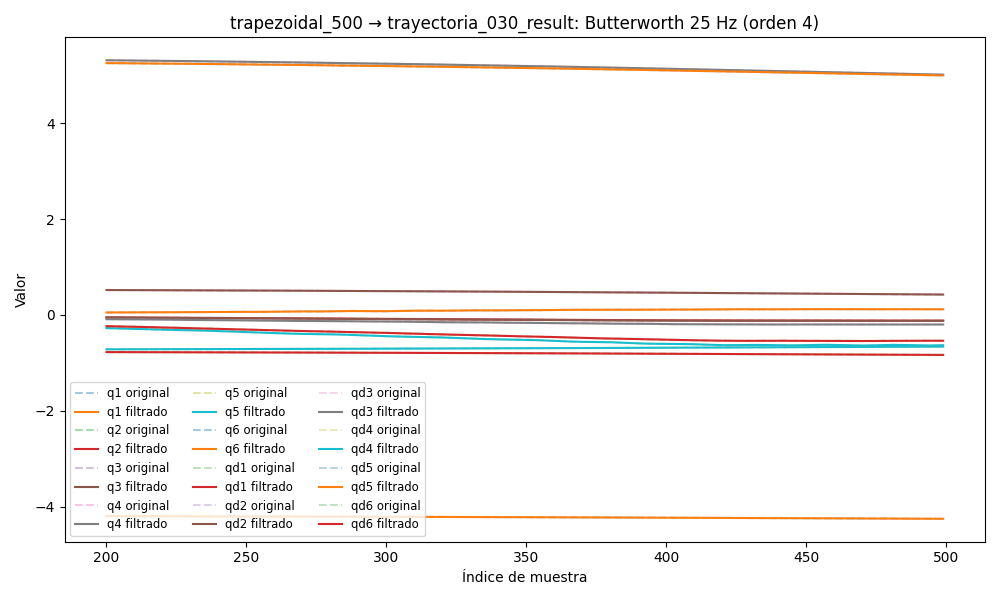

The table this chart was drawn from, first rows:
timestamp, q1, q2, q3, q4, q5, q6, qd1, qd2, qd3, qd4, qd5, qd6, tau1, tau2, tau3, tau4, tau5, tau6
1749046929, -4.183, -0.7647, 0.5347, 5.355, -0.7244, 5.289, 0.005211, -0.0005768, -0.0001252, -0.002614, 0.0006914, -0.00271, -0.07327, -1.563, -1.156, -0.2826, 0.2397, 0.01451
1749046929, -4.183, -0.7647, 0.5347, 5.355, -0.7244, 5.289, 0.004906, -0.0005536, -0.0001148, -0.002583, 0.0006574, -0.0029, -0.05799, -1.572, -1.153, -0.2812, 0.2541, -0.0008222
1749046929, -4.183, -0.7647, 0.5347, 5.355, -0.7244, 5.289, 0.004598, -0.000531, -0.0001044, -0.00255, 0.0006244, -0.003077, -0.0632, -1.553, -1.155, -0.2998, 0.2396, -0.003762
1749046929, -4.183, -0.7647, 0.5347, 5.355, -0.7244, 5.289, 0.004286, -0.0005087, -9.47282092313028e-05, -0.002511, 0.000593, -0.003227, -0.06235, -1.58, -1.152, -0.2859, 0.2403, 0.0101
1749046929, -4.183, -0.7647, 0.5347, 5.355, -0.7244, 5.289, 0.003968, -0.0004869, -8.660654854876628e-05, -0.002464, 0.0005636, -0.003337, -0.08754, -1.548, -1.147, -0.279, 0.242, 0.01086
1749046929, -4.183, -0.7647, 0.5347, 5.355, -0.7244, 5.289, 0.003642, -0.0004652, -8.091476176625887e-05, -0.002406, 0.0005366, -0.0034, -0.08336, -1.55, -1.154, -0.2827, 0.2411, 0.007965
1749046929, -4.183, -0.7648, 0.5347, 5.355, -0.7244, 5.289, 0.003309, -0.0004437, -7.849477690645487e-05, -0.002336, 0.000512, -0.003411, -0.08217, -1.554, -1.155, -0.2944, 0.2456, 0.01126
1749046929, -4.183, -0.7648, 0.5347, 5.355, -0.7244, 5.289, 0.002972, -0.000422, -8.005539385127598e-05, -0.002256, 0.0004897, -0.003371, -0.0684, -1.562, -1.165, -0.2823, 0.2263, 0.01485
1749046929, -4.183, -0.7648, 0.5347, 5.355, -0.7244, 5.289, 0.002634, -0.0004002, -8.606060541934908e-05, -0.002164, 0.0004694, -0.003283, -0.0684, -1.562, -1.165, -0.2823, 0.2263, 0.01485
1749046929, -4.183, -0.7648, 0.5347, 5.355, -0.7244, 5.289, 0.002299, -0.0003779, -9.661470926201378e-05, -0.002064, 0.0004508, -0.003152, -0.09062, -1.555, -1.166, -0.2865, 0.2381, -0.003483
1749046929, -4.183, -0.7648, 0.5347, 5.355, -0.7244, 5.289, 0.001973, -0.000355, -0.0001114, -0.001954, 0.0004333, -0.002985, -0.07568, -1.569, -1.166, -0.2989, 0.2217, 0.007017
1749046929, -4.183, -0.7648, 0.5347, 5.355, -0.7244, 5.289, 0.001664, -0.0003315, -0.0001294, -0.001835, 0.0004167, -0.002791, -0.04968, -1.517, -1.16, -0.2788, 0.2317, 0.001672
1749046929, -4.183, -0.7648, 0.5347, 5.355, -0.7244, 5.289, 0.001376, -0.0003072, -0.0001492, -0.001706, 0.0004003, -0.002578, -0.0889, -1.531, -1.153, -0.289, 0.23, 0.000918
1749046929, -4.183, -0.7648, 0.5347, 5.355, -0.7244, 5.289, 0.001116, -0.0002822, -0.0001686, -0.001566, 0.000384, -0.002351, -0.07227, -1.538, -1.149, -0.2899, 0.2309, 0.004195
1749046929, -4.183, -0.7648, 0.5347, 5.355, -0.7244, 5.289, 0.0008878, -0.0002566, -0.0001851, -0.001413, 0.0003674, -0.002115, -0.08679, -1.503, -1.151, -0.2687, 0.2346, 0.001973
1749046929, -4.183, -0.7647, 0.5347, 5.355, -0.7244, 5.289, 0.0006938, -0.0002307, -0.0001958, -0.001244, 0.0003506, -0.001875, -0.08975, -1.493, -1.158, -0.2803, 0.2253, 0.0004773
1749046929, -4.183, -0.7647, 0.5347, 5.355, -0.7244, 5.289, 0.0005352, -0.0002048, -0.0001975, -0.001057, 0.0003336, -0.001632, -0.08975, -1.493, -1.158, -0.2803, 0.2253, 0.0004773
1749046929, -4.183, -0.7647, 0.5347, 5.355, -0.7244, 5.289, 0.000411, -0.0001794, -0.0001873, -0.0008521, 0.0003165, -0.001386, -0.0744, -1.509, -1.16, -0.2834, 0.228, -0.00583
1749046929, -4.183, -0.7647, 0.5347, 5.355, -0.7244, 5.289, 0.0003183, -0.0001552, -0.000163, -0.0006316, 0.0002997, -0.001139, -0.07442, -1.488, -1.17, -0.2885, 0.215, 0.009515
1749046929, -4.183, -0.7647, 0.5347, 5.355, -0.7244, 5.289, 0.0002525, -0.0001326, -0.0001232, -0.0004005, 0.0002835, -0.0008935, -0.07442, -1.488, -1.17, -0.2885, 0.215, 0.009515
1749046929, -4.183, -0.7647, 0.5347, 5.355, -0.7244, 5.289, 0.0002073, -0.0001123, -6.827327787261938e-05, -0.0001678, 0.0002685, -0.0006521, -0.08678, -1.483, -1.167, -0.2774, 0.2056, 0.00195
1749046929, -4.183, -0.7647, 0.5347, 5.355, -0.7244, 5.289, 0.0001753, -9.4717210763925e-05, -1.785555153792409e-07, 5.266634750088e-05, 0.0002551, -0.0004221, -0.1115, -1.477, -1.172, -0.2845, 0.2161, 7.95125961303711e-05
1749046929, -4.183, -0.7647, 0.5347, 5.355, -0.7244, 5.289, 0.000148, -8.029901495066649e-05, 7.675815034866463e-05, 0.0002429, 0.0002437, -0.000214, -0.09958, -1.479, -1.164, -0.263, 0.2114, -0.0009584
1749046929, -4.183, -0.7647, 0.5347, 5.355, -0.7244, 5.289, 0.0001165, -6.915633838047068e-05, 0.0001558, 0.0003805, 0.000235, -4.202051209346004e-05, -0.1149, -1.477, -1.164, -0.2808, 0.189, 0.01036
1749046929, -4.183, -0.7647, 0.5347, 5.355, -0.7244, 5.289, 7.207499700294368e-05, -6.120576243347495e-05, 0.0002278, 0.0004397, 0.0002291, 7.54305759751982e-05, -0.09831, -1.468, -1.171, -0.2669, 0.2232, 0.01096
1749046929, -4.183, -0.7647, 0.5347, 5.355, -0.7244, 5.289, 6.4812974439465e-06, -5.61118607648155e-05, 0.0002812, 0.0003928, 0.0002262, 0.0001169, -0.1115, -1.474, -1.191, -0.2852, 0.2088, 0.005016
1749046929, -4.183, -0.7647, 0.5347, 5.355, -0.7244, 5.289, -8.74433987999686e-05, -5.3294837121222285e-05, 0.0003027, 0.0002124, 0.0002262, 5.868804096793861e-05, -0.1273, -1.45, -1.189, -0.2836, 0.2046, -0.00438
1749046929, -4.183, -0.7647, 0.5347, 5.355, -0.7244, 5.289, -0.0002153, -5.196490229402044e-05, 0.000278, -0.0001267, 0.0002288, -0.0001231, -0.1414, -1.449, -1.189, -0.2996, 0.2067, -0.004574
1749046929, -4.183, -0.7647, 0.5347, 5.355, -0.7244, 5.289, -0.000381, -5.118453842188209e-05, 0.0001923, -0.0006451, 0.0002333, -0.0004508, -0.1807, -1.477, -1.198, -0.3007, 0.2061, -0.004733
1749046929, -4.183, -0.7647, 0.5347, 5.355, -0.7244, 5.289, -0.000586, -4.995788113532275e-05, 3.192714566971551e-05, -0.001356, 0.0002388, -0.0009429, -0.1478, -1.466, -1.23, -0.3019, 0.206, -0.02249
1749046929, -4.183, -0.7647, 0.5347, 5.355, -0.7244, 5.289, -0.00083, -4.7344354431505825e-05, -0.000215, -0.002262, 0.000244, -0.001612, -0.1431, -1.477, -1.229, -0.3369, 0.1948, -0.01605
1749046929, -4.183, -0.7647, 0.5347, 5.355, -0.7244, 5.289, -0.00111, -4.259158787275418e-05, -0.000557, -0.003358, 0.0002474, -0.002461, -0.1669, -1.488, -1.25, -0.3429, 0.1944, -0.0312
1749046929, -4.183, -0.7647, 0.5347, 5.355, -0.7244, 5.289, -0.001423, -3.5280591629061315e-05, -0.0009985, -0.004624, 0.0002474, -0.003486, -0.197, -1.488, -1.281, -0.3444, 0.1959, -0.02508
1749046929, -4.183, -0.7647, 0.5347, 5.355, -0.7244, 5.289, -0.001761, -2.547422164020317e-05, -0.001539, -0.006031, 0.0002424, -0.004671, -0.197, -1.488, -1.281, -0.3444, 0.1959, -0.02508
1749046929, -4.183, -0.7647, 0.5347, 5.355, -0.7244, 5.289, -0.002119, -1.3858258452974795e-05, -0.002174, -0.00754, 0.000231, -0.00599, -0.1839, -1.507, -1.296, -0.3572, 0.1752, -0.03194
1749046929, -4.183, -0.7647, 0.5347, 5.355, -0.7244, 5.289, -0.002489, -1.863135470641967e-06, -0.002893, -0.009105, 0.0002124, -0.007408, -0.2011, -1.517, -1.283, -0.3606, 0.2031, -0.04114
1749046929, -4.183, -0.7647, 0.5347, 5.355, -0.7244, 5.289, -0.002863, 8.246284746097146e-06, -0.003681, -0.01068, 0.0001861, -0.008883, -0.2103, -1.544, -1.274, -0.3944, 0.1844, -0.04957
1749046929, -4.183, -0.7647, 0.5347, 5.355, -0.7244, 5.289, -0.003236, 1.3325197935186344e-05, -0.004522, -0.0122, 0.0001528, -0.01037, -0.2023, -1.578, -1.299, -0.3994, 0.2077, -0.06631
1749046929, -4.183, -0.7647, 0.5347, 5.355, -0.7244, 5.289, -0.003602, 9.358353643029658e-06, -0.005397, -0.01363, 0.0001144, -0.01181, -0.2121, -1.59, -1.304, -0.4284, 0.1995, -0.06426
1749046929, -4.183, -0.7647, 0.5346, 5.355, -0.7244, 5.289, -0.003958, -8.467910235684242e-06, -0.006287, -0.01493, 7.374396759213429e-05, -0.01318, -0.2233, -1.593, -1.317, -0.4077, 0.187, -0.08333
1749046929, -4.183, -0.7647, 0.5346, 5.355, -0.7244, 5.289, -0.004301, -4.562854880487344e-05, -0.007172, -0.01606, 3.5511541492439334e-05, -0.01442, -0.2278, -1.605, -1.314, -0.389, 0.2017, -0.08536
1749046929, -4.183, -0.7647, 0.5346, 5.355, -0.7244, 5.289, -0.004633, -0.0001081, -0.008034, -0.01702, 5.6277104520515595e-06, -0.01551, -0.2452, -1.633, -1.306, -0.3871, 0.2219, -0.08358
1749046929, -4.183, -0.7647, 0.5346, 5.355, -0.7244, 5.289, -0.004955, -0.0002019, -0.008859, -0.01779, -8.584816358274833e-06, -0.01643, -0.2297, -1.626, -1.314, -0.3796, 0.219, -0.07955
1749046929, -4.183, -0.7647, 0.5346, 5.354, -0.7244, 5.289, -0.005271, -0.0003333, -0.009632, -0.0184, 1.3375566844298526e-06, -0.01718, -0.2614, -1.632, -1.316, -0.4091, 0.2301, -0.07252
1749046929, -4.183, -0.7647, 0.5346, 5.354, -0.7244, 5.289, -0.005584, -0.0005078, -0.01034, -0.01887, 4.4664411531438726e-05, -0.01779, -0.2484, -1.658, -1.313, -0.4059, 0.2433, -0.05559
1749046929, -4.183, -0.7647, 0.5345, 5.354, -0.7244, 5.289, -0.005899, -0.0007306, -0.01099, -0.01925, 0.000131, -0.01827, -0.2776, -1.643, -1.315, -0.4208, 0.2657, -0.06771
1749046929, -4.183, -0.7647, 0.5345, 5.354, -0.7244, 5.289, -0.006222, -0.001006, -0.01156, -0.01959, 0.0002699, -0.01867, -0.2566, -1.668, -1.318, -0.4101, 0.2691, -0.07196
1749046929, -4.183, -0.7647, 0.5345, 5.354, -0.7244, 5.289, -0.006556, -0.001336, -0.01206, -0.01995, 0.0004701, -0.01905, -0.2704, -1.676, -1.323, -0.4303, 0.2614, -0.08797
1749046929, -4.183, -0.7647, 0.5345, 5.354, -0.7244, 5.289, -0.006906, -0.001722, -0.01248, -0.02038, 0.0007392, -0.01945, -0.2952, -1.715, -1.332, -0.4354, 0.3061, -0.1092
1749046929, -4.183, -0.7647, 0.5344, 5.354, -0.7244, 5.289, -0.007276, -0.002163, -0.01284, -0.02094, 0.001083, -0.01995, -0.2952, -1.715, -1.332, -0.4354, 0.3061, -0.1092
1749046929, -4.183, -0.7648, 0.5344, 5.354, -0.7244, 5.289, -0.007668, -0.002656, -0.01313, -0.02168, 0.001505, -0.02058, -0.2798, -1.719, -1.331, -0.459, 0.2927, -0.09705
1749046929, -4.183, -0.7648, 0.5344, 5.354, -0.7244, 5.289, -0.008084, -0.003197, -0.01337, -0.02264, 0.002007, -0.02138, -0.3081, -1.73, -1.327, -0.4724, 0.3018, -0.1123
1749046929, -4.183, -0.7648, 0.5344, 5.354, -0.7244, 5.289, -0.008524, -0.003776, -0.01357, -0.02385, 0.002587, -0.0224, -0.3334, -1.722, -1.325, -0.4659, 0.3157, -0.1229
1749046929, -4.183, -0.7648, 0.5343, 5.354, -0.7244, 5.289, -0.008989, -0.004386, -0.01373, -0.02532, 0.003241, -0.02363, -0.3185, -1.721, -1.31, -0.4996, 0.3329, -0.1181
1749046929, -4.183, -0.7648, 0.5343, 5.354, -0.7244, 5.288, -0.009476, -0.005014, -0.01387, -0.02706, 0.003963, -0.02507, -0.3226, -1.731, -1.31, -0.5025, 0.3421, -0.1317
1749046929, -4.183, -0.7648, 0.5343, 5.354, -0.7244, 5.288, -0.009983, -0.005648, -0.014, -0.02904, 0.00474, -0.02671, -0.3345, -1.759, -1.318, -0.5137, 0.3442, -0.1417
1749046929, -4.183, -0.7648, 0.5343, 5.354, -0.7244, 5.288, -0.01051, -0.006277, -0.01413, -0.03125, 0.005561, -0.02851, -0.3404, -1.786, -1.343, -0.5323, 0.3644, -0.1469
1749046929, -4.183, -0.7648, 0.5342, 5.354, -0.7243, 5.288, -0.01104, -0.006889, -0.01428, -0.03364, 0.006409, -0.03044, -0.3286, -1.756, -1.324, -0.5195, 0.3644, -0.1469
1749046929, -4.183, -0.7648, 0.5342, 5.354, -0.7243, 5.288, -0.01158, -0.00747, -0.01445, -0.03618, 0.007266, -0.03245, -0.318, -1.738, -1.325, -0.5259, 0.3832, -0.1517
1749046929, -4.183, -0.7648, 0.5342, 5.354, -0.7243, 5.288, -0.01213, -0.008013, -0.01465, -0.0388, 0.008111, -0.03449, -0.3253, -1.775, -1.335, -0.5471, 0.3752, -0.1442
... 5,804 more rows
